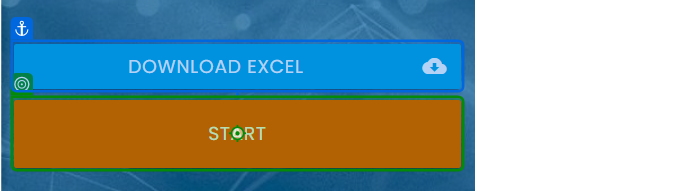
Workflow: Main

Step 1: click on the button in window 'Rpa Challenge' (chrome.exe)

Step 2: type [CurrentRow(Iterate).ToString] into the text box in window 'Rpa Challenge' (chrome.exe) (no picture)

Step 3: click on the text box in window 'Rpa Challenge' (chrome.exe) (no picture)

Step 4: Mutiple Type Into in window 'Rpa Challenge' (chrome.exe) (no picture)

Step 5: click on the button in window 'Rpa Challenge' (chrome.exe) (same screen as step 1)

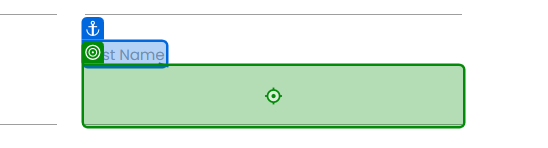
Step 6: type [CurrentRow(0).ToString] into the text box in window 'Rpa Challenge' (chrome.exe)

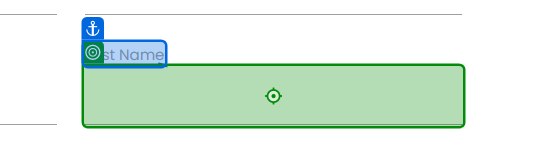
Step 7: type [CurrentRow(1).ToString] into the text box 'W6s9S' in window 'Rpa Challenge' (chrome.exe)

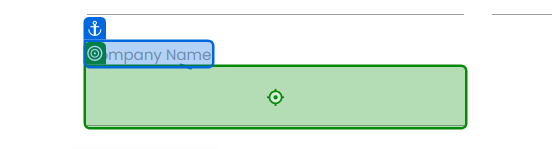
Step 8: type [CurrentRow(2).ToString] into the text box 'e9ty2' in window 'Rpa Challenge' (chrome.exe)

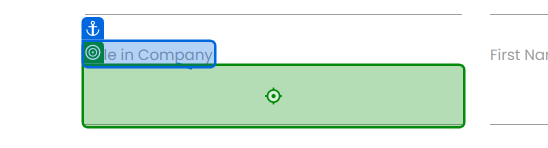
Step 9: type [CurrentRow(3).ToString] into the text box in window 'Rpa Challenge' (chrome.exe)

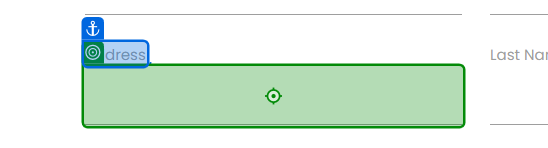
Step 10: type [CurrentRow(4).ToString] into the text box 'l7xId' in window 'Rpa Challenge' (chrome.exe)

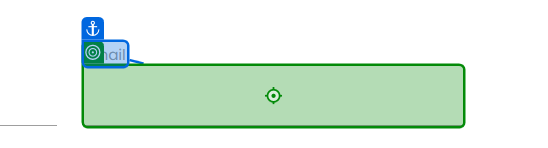
Step 11: type [CurrentRow(5).ToString] into the text box in window 'Rpa Challenge' (chrome.exe)

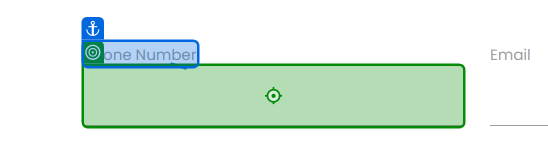
Step 12: type [CurrentRow(6).ToString] into the text box in window 'Rpa Challenge' (chrome.exe)
